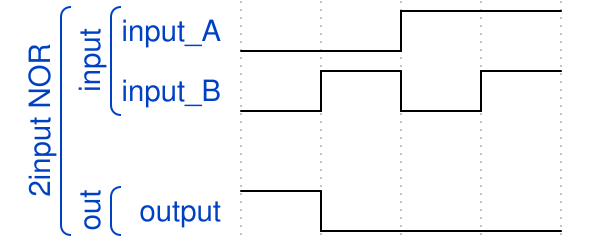

Give the WaveDrom (WaveJSON) description of this timing diagram.

{ "signal" : 
 [
  ['2input NOR',
  	['input',
   		{ "name": "input_A", "wave": "l.h." },
     	{ "name": "input_B", "wave":"lhlh"}
  	],
   {},
  	['out',
   		{ "name": "output", "wave":"hl.." },
   	]
  ]
 ]}